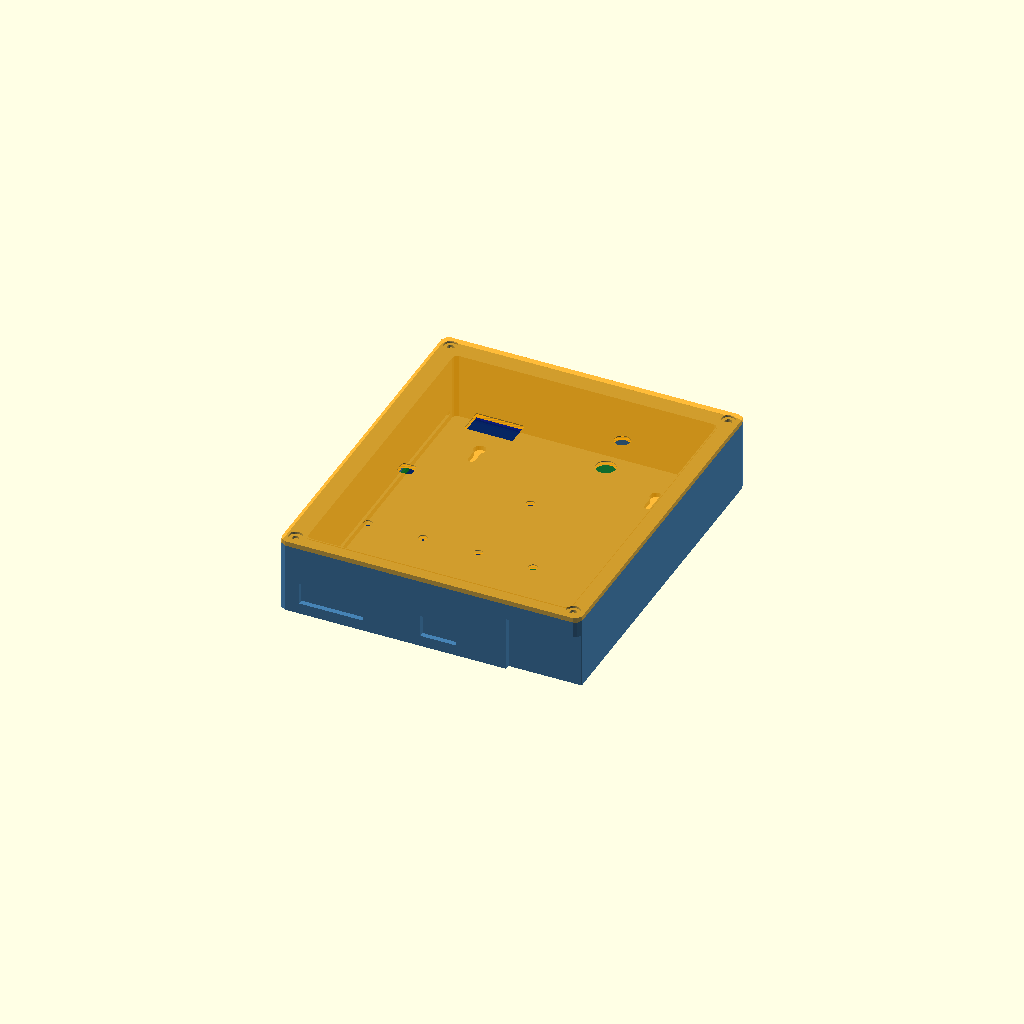
Cell 1 — every parameter at its default value.
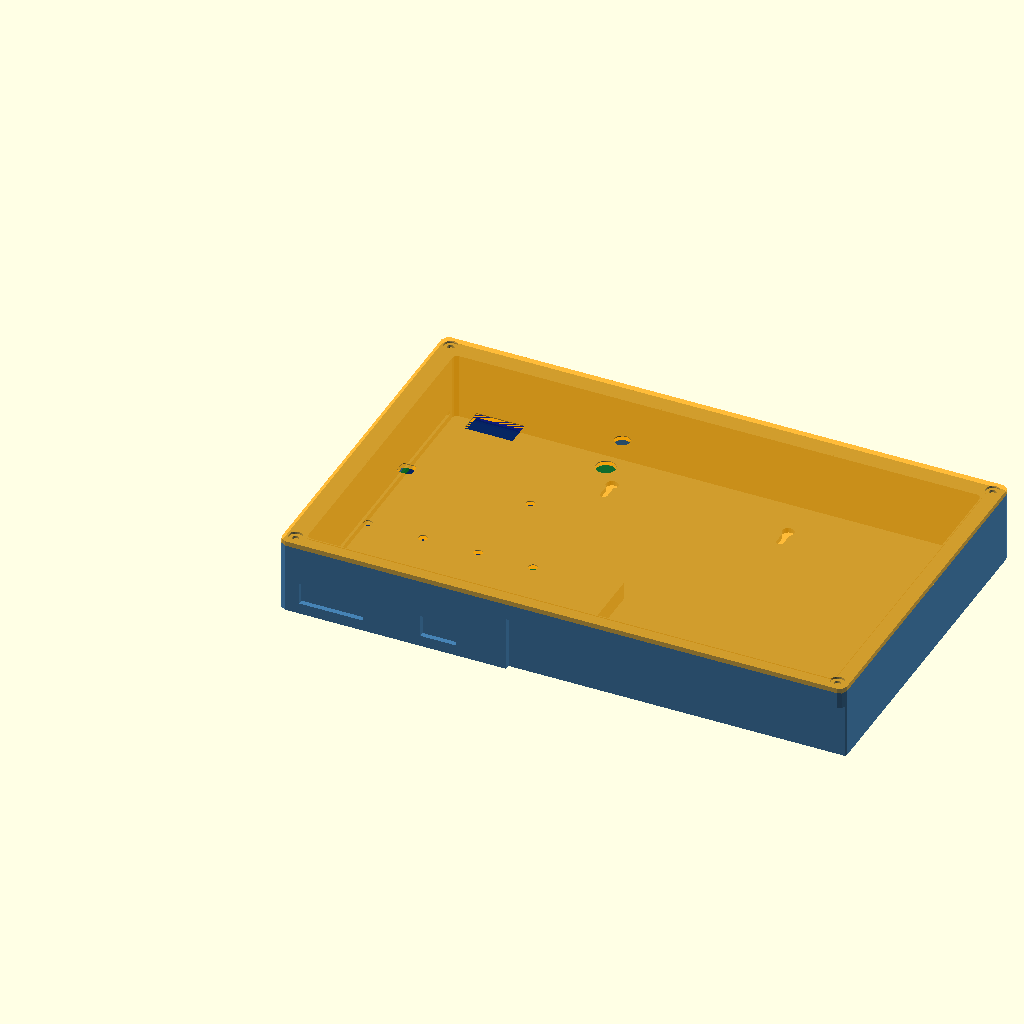
Cell 2: the same model with cavity_x = 240.
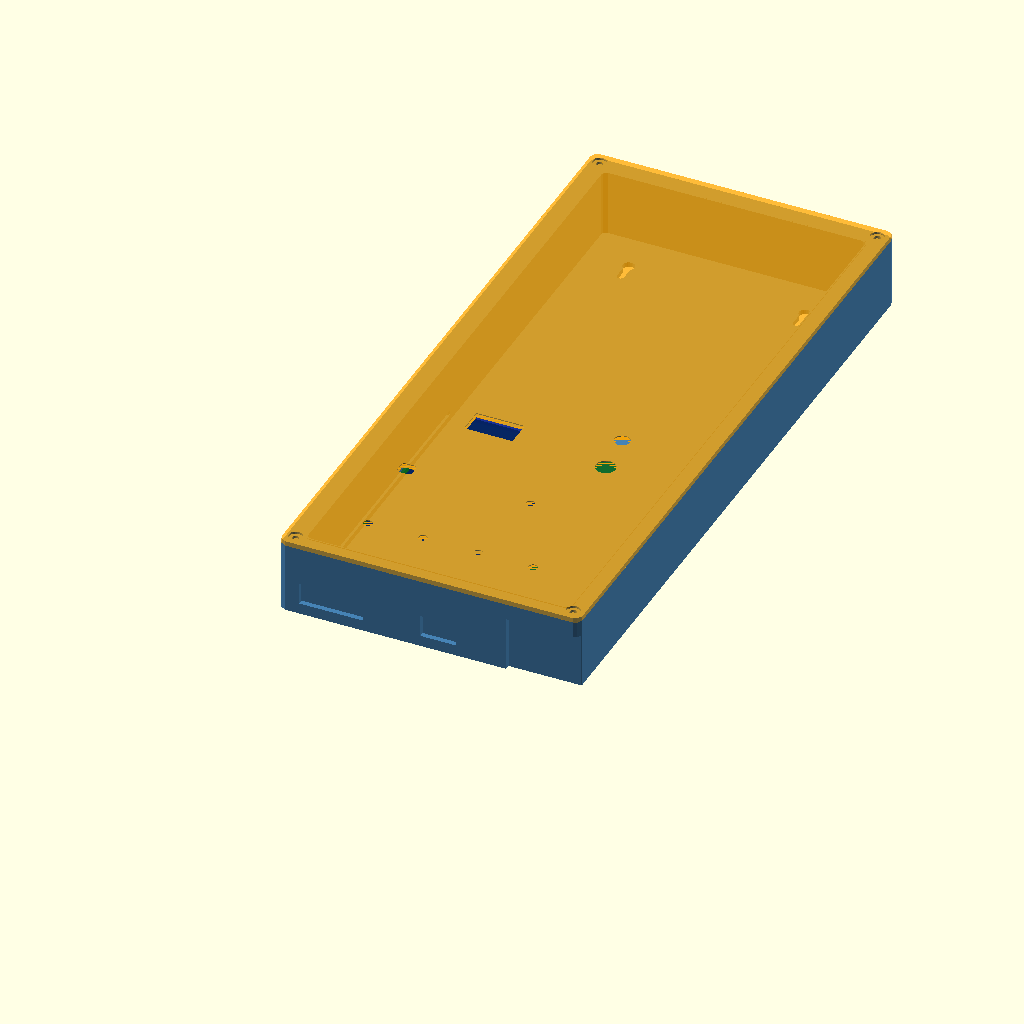
Cell 3: the same model with cavity_y = 290.
All cells are drawn from one camera (rotation 55°, 0°, 25°, orthographic, colour scheme Cornfield), so only the parameter changes between them.
OpenSCAD source file hardware/enclosure/fireeye_enclosure_v3.scad:
// ============================================================
// 火眼载板外壳 · 参数化 OpenSCAD  v3 (2026-10-14)
// 基于 v2（fireeye_enclosure.scad, 10/14 18:15）—— 本版修正 5 处：
//   [12] 四角螺丝耳改为"外轮廓角外侧凸"，不再伸入内腔
//        （v2 的 ear_c=6 会让耳中心落在载板坐标 (3.8,3.8)，直径 11mm，
//          与 U7 端子本体 X2.9~13.1 / Y1.8~9.8 大面积相撞）
//   [13] 卡槽起点从外壁改为内腔面；槽深 2.0 → 1.2
//        （v2 切完还剩 0.2mm 薄壁挡着，载板滑不进去）
//   [14] 模块支撑平台 plat_x1: 123 → 119（v2 超出内腔 3mm）
//   [15] 底壳散热孔从贴墙面（Z=0）移到上侧壁（Y 最大侧）
//   [16] 新增电源拨动开关孔 Φ6.2（前盖，(18,60)）
// ------------------------------------------------------------------
// 适配：火眼载板1（105×140）+ GD32F470V-START（60×95）
//       + W5500 模块（55×28，竖插 U9，右缘探出板边 12.4mm）
// 结构：底壳 + 前盖，四角螺丝柱藏在"边仓"内（外观平整），M3 自攻；挂壁式
// 2026-10-15 更新：采用【方案 B · 边仓】——内腔不变，外轮廓四周各加 6mm 边仓，
//   螺丝柱做成 6×6 方形填料嵌在边仓四角，既不外凸、也不占内腔、也不挡载板。
//   （此前 v3 的外凸耳 ear_off=-3 会突出壳外 7.5mm，外观不可接受）
// 单位：mm
// 坐标：内腔底面左下角原点，X 右，Y 上，Z 朝前盖
// 导出：part = "back" / "front" / "both" / "assembly"
// ============================================================

// part 支持命令行覆盖，例如：
//   openscad -D part=\"back\"  -o back.stl  fireeye_enclosure_v3.scad
//   openscad -D part=\"front\" -o front.stl fireeye_enclosure_v3.scad
part = is_undef(part) ? "assembly" : part; // "back" | "front" | "both" | "assembly"

/* ========== 内腔与壁厚 ========== */
cavity_x = 120.0;   // 含右侧 W5500 探出区 13mm
cavity_y = 145.0;
cavity_z = 30.0;
wall     = 2.2;
bay      = 6.0;     // [方案B] 边仓宽度：内腔与外壁之间额外留出的空间，用于放螺丝柱
r_out    = 3.0;     // 外壁圆角
r_in     = 2.0;     // 内腔圆角
cover_t  = 2.2;     // 前盖厚

/* ========== 载板 ========== */
pcb_w = 105.0;
pcb_l = 140.0;
pcb_t = 1.6;
// 载板在内腔中：左下对齐（X 0~105, Y 0~140）

/* ========== 卡槽（四面，载板无安装孔） ========== */
slot_w   = 2.2;   // 槽宽（板 1.6 + 0.6 装配余量）
slot_d   = 1.2;   // [13] 槽深：2.0 → 1.2（壁厚仅 2.2，切 2.0 后外壁只剩 0.2）
slot_zc  = 3.8;   // 槽中心离内腔底面（Z=0）
// 载板底面 Z = slot_zc - slot_w/2 = 2.7，顶面 Z = 4.3

/* ========== W5500 模块区 ========== */
mod_over     = 13.0;  // 内腔右侧为模块多留（探出 12.4 + 0.6）
w5500_x0     = 89.4;  // 模块 x 范围（载板坐标）
w5500_x1     = 117.4;
rj45_x0      = 95.6;  // RJ45 插座 x 范围
rj45_x1      = 111.2;
rj45_y0      = 3.5;   // RJ45 y 范围（距板下边缘）
rj45_y1      = 24.5;

// 右下角开放缺口（禁止封闭方孔）
notch_x0  = 95.0;     // 从 X=95 一直通到外壳右下角
notch_h   = 25.0;     // 从底面（Y=0）往上 25mm

// 模块支撑平台（贴 EVA 泡棉，故意做矮）
plat_x0 = 105.0;
plat_x1 = 119.0;      // [14] 123 → 119（内腔 cavity_x=120，留 1mm 余量）
plat_y0 = 3.0;
plat_y1 = 55.0;
plat_h  = 8.0;        // 顶面 Z=8（做矮 3~4mm，泡棉吸收公差）

/* ========== START 板支撑 ========== */
start_w = 60.0;
start_l = 95.0;
// START 在载板上：X 8.7~68.7, Y 38.3~133.3
start_x0 = 8.7;
start_y0 = 38.3;
post_top_z = 13.1;    // 柱顶高（载板顶面 4.3 + 插合净空 8.5）
post_d     = 8.0;
posts = [ [4,45], [4,125], [72,45], [72,125] ];

/* ========== 螺丝柱（嵌在边仓四角，6×6 方形填料） ========== */
// 关键约束：载板是整块 105×140、占满内腔底面，且从前方滑入卡槽，
//   所以螺丝柱不能伸进内腔（否则挡住载板），也不能悬空或外凸。
// 解法：在"边仓"（内腔与外壁之间的 6mm 空间）的四角做 6×6 实心柱，
//   柱高从底壳底面一直到顶（out_z），前盖螺丝拧进柱顶咬住。
post_fill = bay;     // 方形填料的边长（= 边仓宽）
screw_d = 3.2;       // M3 自攻底孔
step_clr = 0.3;      // 底壳/前盖台阶定位间隙
cout_d  = 6.2;       // 前盖沉头孔直径
cout_dz = 1.0;       // 沉头深度

/* ========== 外轮廓（含壁厚） ========== */
out_x = cavity_x + 2*(wall + bay);   // 120 + 16.4 = 136.4
out_y = cavity_y + 2*(wall + bay);   // 145 + 16.4 = 161.4
out_z = wall + cavity_z;          // 底壳总深（不含前盖）
// 内腔原点在模型坐标
dx = wall + bay; dy = wall + bay; dz = wall;   // 8.2 / 8.2 / 2.2

// 四角螺丝柱中心（模型坐标）= 边仓四角的正中
ear_pos = [
  [wall + bay/2,              wall + bay/2],
  [out_x - wall - bay/2,      wall + bay/2],
  [wall + bay/2,              out_y - wall - bay/2],
  [out_x - wall - bay/2,      out_y - wall - bay/2]
];

/* ========== 开口坐标（载板坐标 = 内腔坐标） ========== */
// 底面（Y=0，接线侧，挂壁朝下）
u7  = [8.0, 5.8];    // 24V 输入端子
u8  = [22.2, 5.6];   // 负载输出端子
dc1 = [61.8, 5.5];   // 12V 电源座
led1 = [68.7, 5.0];  // 电源指示灯
// 缺口 A：U7+U8 合并，X 1~30，高 10，通到底边
// 缺口 B：DC1+LED1 合并，X 56~72，高 10，通到底边
slot_a = [1, 30, 10];   // x0, x1, height
slot_b = [56, 72, 10];

// 左面（X=0）
u10_y = 82.9;        // 调试串口
serial_w = 12.0;     // 沿 Y
serial_h = 6.0;      // 沿 Z

// 前盖（Z=30）
h1   = [38.1, 102.4]; // OLED
oled_w = 22.0;
oled_h = 12.0;
buz  = [91.7, 95.8];  // 蜂鸣器
buz_d = 9.0;
u11  = [89.8, 115.9]; // 报警灯
alarm_d = 7.0;
h2   = [74.7, 59.0];  // NTC 引线
ntc_d = 4.0;

// [16] 电源开关：8.5×8.5 方形按钮开关（自锁型），面板开方孔
sw_x  = 18.0;        // 载板坐标（孔中心）
sw_y  = 60.0;
sw_sq = 8.8;         // 方孔边长（开关头 8.5×8.5，留 0.3 余量便于卡扣入位）
sw_r  = 1.0;         // 孔四角圆角（减应力集中，避免打印开裂）

// 散热：发热区 Y 10~35
vent_d = 4.0;
vents = [ [20, 18], [45, 18], [70, 18], [95, 18] ]; // 4×φ4

/* ========== 挂壁键孔（底壳背面 Z=0） ========== */
kh_head_d = 5.5;
kh_neck_d = 3.2;
kh_span   = 80.0;
kh_top    = 18.0;    // 距内腔顶（Y 最大侧）

/* ============================================================ */
/* 工具模块                                                      */
/* ============================================================ */

// 圆角矩形体（XY 圆角，Z 拉伸）
module rbox(w, l, h, r=2, center_z=false) {
    translate([0, 0, center_z ? -h/2 : 0])
        linear_extrude(h)
            offset(r) offset(-r)
                square([w, l]);
}

/* ============================================================ */
/* 卡槽：四周凹槽，载板滑入                                        */
/* [13] 起点改为内腔面（dx/dy），槽深 slot_d=1.2                    */
/* ============================================================ */
module pcb_card_slots() {
    // 左壁（内腔面 X=dx，往壁内切 slot_d）
    translate([dx - slot_d, dy - 0.5, dz + slot_zc - slot_w/2])
        cube([slot_d + 0.1, pcb_l + 1.0, slot_w]);
    // 下壁（内腔面 Y=dy）
    translate([dx - 0.5, dy - slot_d, dz + slot_zc - slot_w/2])
        cube([pcb_w + 1.0, slot_d + 0.1, slot_w]);
    // 上壁（内腔面 Y=dy+pcb_l）
    translate([dx - 0.5, dy + pcb_l, dz + slot_zc - slot_w/2])
        cube([pcb_w + 1.0, slot_d + 0.1, slot_w]);
    // 右侧（X=dx+pcb_w）：此处内腔无实体壁，不做槽；
    // 载板右侧限位由 w5500_platform() 承担
}

/* ============================================================ */
/* START 支撑柱                                                    */
/* v3 暂不启用（见下方说明）。保留定义以便将来恢复。                 */
/*                                                                */
/* 为什么不用：载板是整块 105×140、占满内腔底面，且从前方滑入卡槽。   */
/*   ① 柱子从内腔底面起(Z=2.2) → 挡住载板滑入路径，装不进去；       */
/*   ② 柱子从载板顶面起(Z=4.3) → 悬空，与底壳不连通，            */
/*      打印出来是"浮在空中的圆柱"，会掉。                        */
/* 结论：START 板暂时只靠 76 针母座的摩擦力固定（插拔力 4~8kg，     */
/*       日常够用；插拔时用手扶住板子即可）。                      */
/* 建议替代：实测 START 板四角的空白区后，改在**前盖内侧**做 4 个    */
/*       小压块压住板边（不占内腔、不悬空）。                       */
/* ============================================================ */
module start_posts() {
    for (p = posts)
        translate([dx + p[0], dy + p[1], dz])
            cylinder(d=post_d, h=post_top_z, $fn=32);
}
use_start_posts = false;   // ← 置 true 可启用（当前会挡住载板，勿开）

/* ============================================================ */
/* W5500 模块支撑平台（右侧，顶面 Z=plat_h）                        */
/* ============================================================ */
module w5500_platform() {
    translate([dx + plat_x0, dy + plat_y0, dz])
        cube([plat_x1 - plat_x0, plat_y1 - plat_y0, plat_h]);
}

/* ============================================================ */
/* 螺丝柱（边仓四角的方形填料，实心到顶）                          */
/* ============================================================ */
module screw_posts(h) {
    for (p = ear_pos)
        translate([p[0] - post_fill/2, p[1] - post_fill/2, 0])
            difference() {
                cube([post_fill, post_fill, h]);
                translate([post_fill/2, post_fill/2, -0.1])
                    cylinder(d=screw_d, h=h + 0.2, $fn=24);
            }
}

/* ============================================================ */
/* 挂壁键孔（底壳背面 = Z=0 外壁）                                  */
/* ============================================================ */
module wall_keyholes() {
    for (x = [out_x/2 - kh_span/2, out_x/2 + kh_span/2])
        translate([x, dy + cavity_y - kh_top, -0.1]) {
            cylinder(d=kh_head_d, h=wall + 0.2, $fn=24);
            translate([0, -8, 0]) cylinder(d=kh_neck_d, h=wall + 0.2, $fn=24);
            translate([-kh_neck_d/2, -8, 0])
                cube([kh_neck_d, 8, wall + 0.2]);
        }
}

/* ============================================================ */
/* 底壳（back shell）                                              */
/* ============================================================ */
module back_shell() {
    difference() {
        union() {
            // 外体
            rbox(out_x, out_y, out_z, r=r_out);
            // 螺丝柱（嵌在边仓四角，一直做到顶）
            screw_posts(out_z);
        }

        // 掏内腔（前面敞开）
        translate([dx, dy, dz])
            rbox(cavity_x, cavity_y, cavity_z + 0.1, r=r_in);

        // ---- 卡槽 ----
        pcb_card_slots();

        // ---- 底面缺口 A：U7+U8（X 1~30，高 10，通到底边）----
        translate([dx + slot_a[0], -0.1, dz + slot_zc - 1])
            cube([slot_a[1] - slot_a[0], wall + 0.2, slot_a[2]]);

        // ---- 底面缺口 B：DC1+LED1（X 56~72，高 10，通到底边）----
        translate([dx + slot_b[0], -0.1, dz + slot_zc - 1])
            cube([slot_b[1] - slot_b[0], wall + 0.2, slot_b[2]]);

        // ---- 右下角开放缺口（RJ45 + 模块悬空段 + 网线插拔）----
        translate([dx + notch_x0, -0.1, -0.1])
            cube([out_x - (dx + notch_x0) + wall + 1, wall + 0.2, notch_h]);

        // ---- 左面串口槽 ----
        translate([-0.1, dy + u10_y - serial_w/2, dz + slot_zc])
            cube([wall + 0.2, serial_w, serial_h]);

        // ---- [15] 上侧壁散热孔（原开在 Z=0 贴墙面，吸不到风）----
        // v[0]=距左 X，v[1]=距下 Y（此处作为高度 Z 使用）
        // 从外壁之外往内切，确保切穿壁厚（v3 初版起点写在内腔面，没切到壁）
        for (v = vents)
            translate([dx + v[0], out_y + 0.1, dz + v[1]])
                rotate([-90, 0, 0])
                    cylinder(d=vent_d, h=wall + 0.2, $fn=20);

        // ---- 挂壁键孔 ----
        wall_keyholes();
    }

    // 内部结构（在掏腔之后叠加）
    if (use_start_posts) start_posts();
    w5500_platform();

    // 前缘台阶定位（0.4mm 高止口）
    // 外沿外扩 0.2mm，避免与内腔壁面完全重合导致非流形
    translate([dx - 0.2, dy - 0.2, dz + cavity_z])
        difference() {
            rbox(cavity_x + 0.4, cavity_y + 0.4, 0.4, r=r_in);
            translate([step_clr + 0.2, step_clr + 0.2, -0.1])
                rbox(cavity_x - 2*step_clr, cavity_y - 2*step_clr, 0.6, r=r_in);
        }
}

/* ============================================================ */
/* 前盖（front cover）                                             */
/* ============================================================ */
module front_cover() {
    difference() {
        // 盖板
        rbox(out_x, out_y, cover_t, r=r_out);

        // 内侧凸缘（插进底壳内腔，留 step_clr 间隙）
        translate([dx + step_clr, dy + step_clr, 0])
            rbox(cavity_x - 2*step_clr, cavity_y - 2*step_clr, cover_t - 0.4, r=r_in);

        // 螺丝过孔 + 浅沉头（与边仓四角柱对称）
        for (p = ear_pos) {
            translate([p[0], p[1], -0.1])
                cylinder(d=screw_d, h=cover_t + 0.2, $fn=24);
            translate([p[0], p[1], cover_t - cout_dz])
                cylinder(d=cout_d, h=cout_dz + 0.2, $fn=24);
        }

        // ---- OLED 窗 22×12 ----
        translate([dx + h1[0] - oled_w/2, dy + h1[1] - oled_h/2, -0.1])
            cube([oled_w, oled_h, cover_t + 0.2]);

        // ---- 蜂鸣器 φ9 ----
        translate([dx + buz[0], dy + buz[1], -0.1])
            cylinder(d=buz_d, h=cover_t + 0.2, $fn=32);

        // ---- 报警灯 φ7 ----
        translate([dx + u11[0], dy + u11[1], -0.1])
            cylinder(d=alarm_d, h=cover_t + 0.2, $fn=32);

        // ---- NTC 引线 φ4 ----
        translate([dx + h2[0], dy + h2[1], -0.1])
            cylinder(d=ntc_d, h=cover_t + 0.2, $fn=20);

        // ---- [16] 电源开关孔：8.5×8.5 方形按钮开关（带 R1 圆角）----
        translate([dx + sw_x, dy + sw_y, -0.1])
            linear_extrude(cover_t + 0.2)
                offset(r = sw_r) offset(r = -sw_r)
                    square([sw_sq - 2*sw_r, sw_sq - 2*sw_r], center = true);

        // ---- 散热孔（与底壳上侧壁同区域，形成对流）----
        for (v = vents)
            translate([dx + v[0], dy + v[1], -0.1])
                cylinder(d=vent_d, h=cover_t + 0.2, $fn=20);
    }
}

/* ============================================================ */
/* 装配预览                                                        */
/* ============================================================ */
module assembly() {
    color("SteelBlue") back_shell();
    color("Orange", 0.75) translate([0, 0, out_z]) front_cover();

    // 载板预览（卡槽内）
    color("DarkGreen", 0.5)
        translate([dx, dy, dz + slot_zc - pcb_t/2])
            cube([pcb_w, pcb_l, pcb_t]);

    // START 板预览
    color("Navy", 0.4)
        translate([dx + start_x0, dy + start_y0, dz + post_top_z])
            cube([start_w, start_l, 1.6]);

    // W5500 模块预览（右缘探出板外）
    color("Purple", 0.45)
        translate([dx + w5500_x0, dy + 20, dz + post_top_z - 2])
            cube([w5500_x1 - w5500_x0, 55, 1.6]);
}

/* ========== 渲染时打印关键尺寸（便于核对） ========== */
echo(str("ENCLOSURE 外轮廓=", out_x, " x ", out_y, " x ", out_z,
         "  |  内腔=", cavity_x, " x ", cavity_y, " x ", cavity_z,
         "  |  边仓=", bay, "  壁厚=", wall,
         "  |  载板原点 dx,dy=", dx, ",", dy));

/* ========== 出口 ========== */
if (part == "back") back_shell();
else if (part == "front") front_cover();
else if (part == "assembly") assembly();
else {
    back_shell();
    translate([out_x + 20, 0, 0]) front_cover();
}
Parameter table extracted from the source (name, type, default, range or options):
cavity_x: number, default 120
cavity_y: number, default 145
cavity_z: number, default 30
wall: number, default 2.2
bay: number, default 6
r_out: number, default 3
r_in: number, default 2
cover_t: number, default 2.2
pcb_w: number, default 105
pcb_l: number, default 140
pcb_t: number, default 1.6
slot_w: number, default 2.2
slot_d: number, default 1.2, range 0 to 13
slot_zc: number, default 3.8
mod_over: number, default 13
w5500_x0: number, default 89.4
w5500_x1: number, default 117.4
rj45_x0: number, default 95.6
rj45_x1: number, default 111.2
rj45_y0: number, default 3.5
rj45_y1: number, default 24.5
notch_x0: number, default 95
notch_h: number, default 25
plat_x0: number, default 105
plat_x1: number, default 119, range 0 to 14
plat_y0: number, default 3
plat_y1: number, default 55
plat_h: number, default 8
start_w: number, default 60
start_l: number, default 95
start_x0: number, default 8.7
start_y0: number, default 38.3
post_top_z: number, default 13.1
post_d: number, default 8
screw_d: number, default 3.2
step_clr: number, default 0.3
cout_d: number, default 6.2
cout_dz: number, default 1
u7: vector, default [8, 5.8]
u8: vector, default [22.2, 5.6]
dc1: vector, default [61.8, 5.5]
led1: vector, default [68.7, 5]
slot_a: vector, default [1, 30, 10]
slot_b: vector, default [56, 72, 10]
u10_y: number, default 82.9
serial_w: number, default 12
serial_h: number, default 6
h1: vector, default [38.1, 102.4]
oled_w: number, default 22
oled_h: number, default 12
buz: vector, default [91.7, 95.8]
buz_d: number, default 9
u11: vector, default [89.8, 115.9]
alarm_d: number, default 7
h2: vector, default [74.7, 59]
ntc_d: number, default 4
sw_x: number, default 18
sw_y: number, default 60
sw_sq: number, default 8.8
sw_r: number, default 1
vent_d: number, default 4
kh_head_d: number, default 5.5
kh_neck_d: number, default 3.2
kh_span: number, default 80
